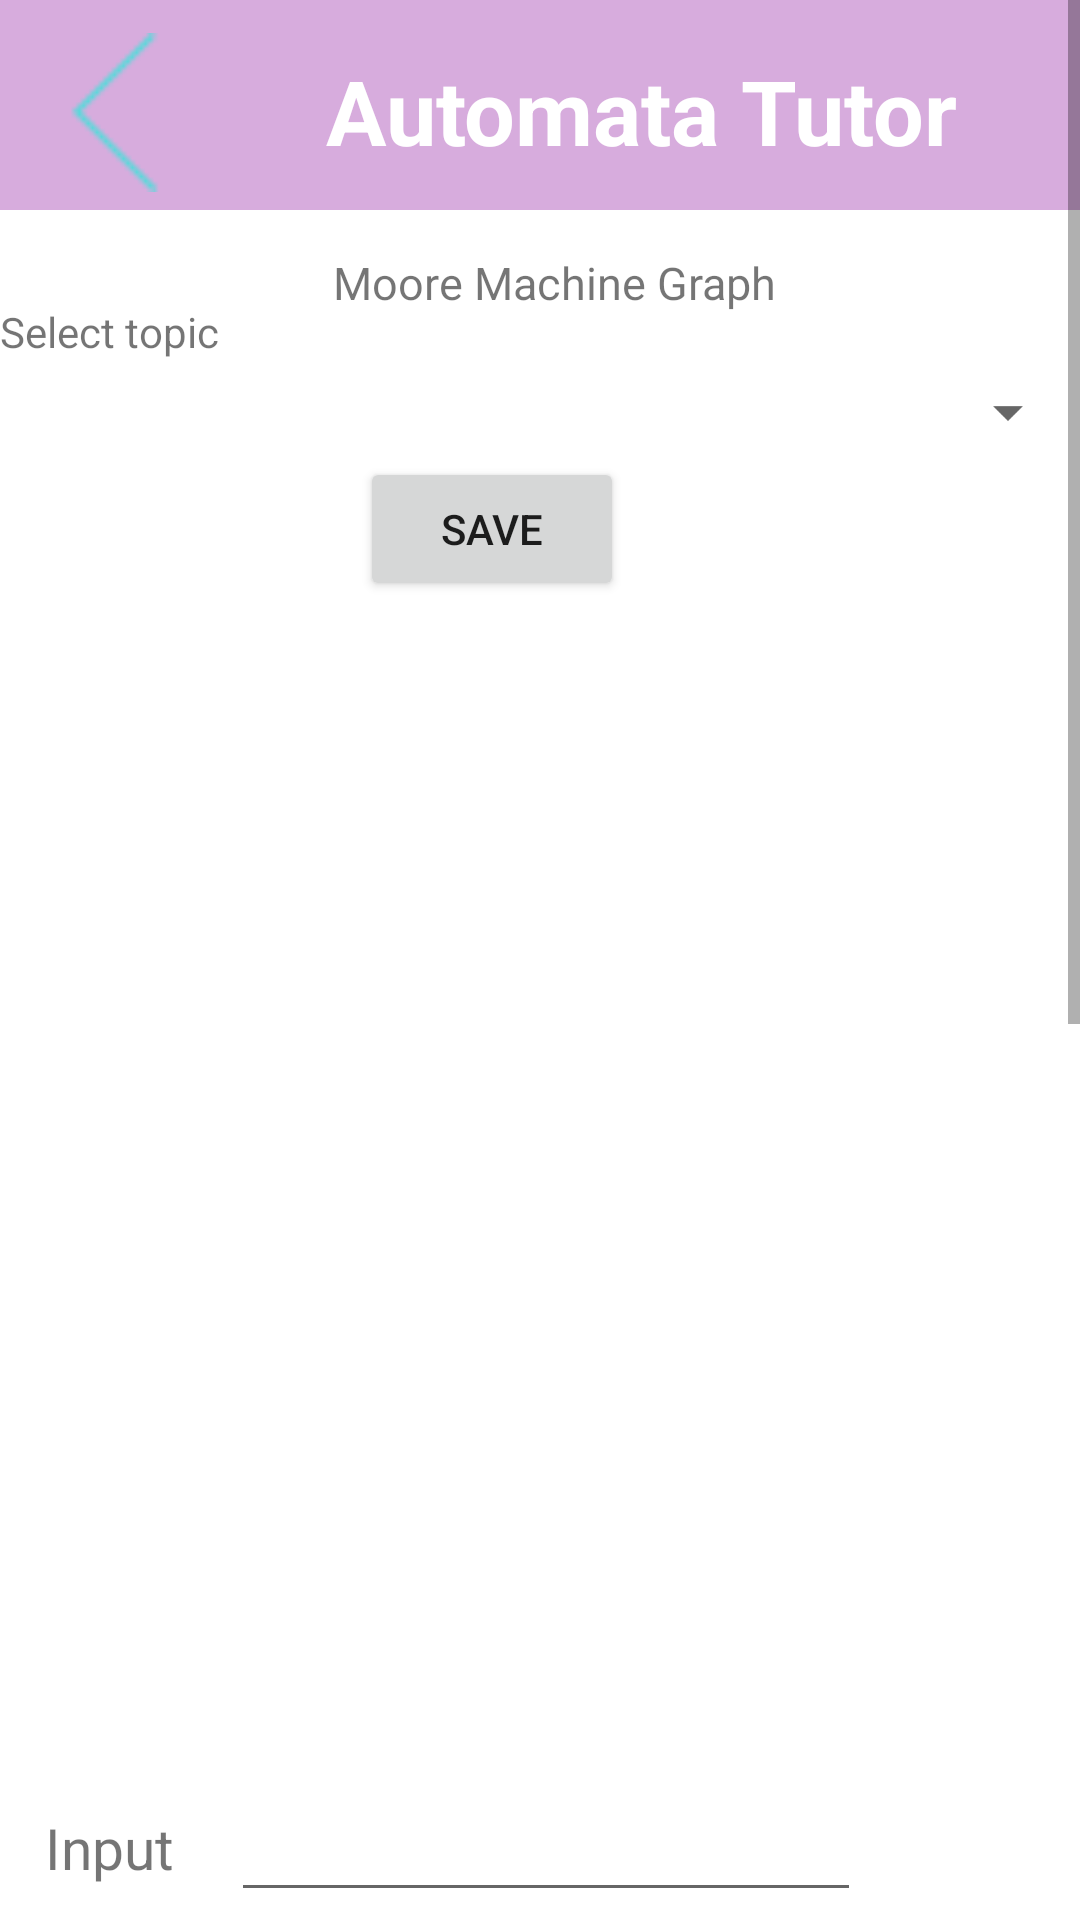

Reconstruct the res/layout file that produces this screen, plus the resources it refers to.
<!-- AndroidManifest.xml: application theme Theme.BiitAutomataTutor -->
<!-- res/layout/activity_moore_try_self.xml -->
<?xml version="1.0" encoding="utf-8"?>
<androidx.constraintlayout.widget.ConstraintLayout xmlns:android="http://schemas.android.com/apk/res/android"
    xmlns:app="http://schemas.android.com/apk/res-auto"
    xmlns:tools="http://schemas.android.com/tools"
    android:layout_width="match_parent"
    android:layout_height="match_parent"
    tools:context=".MooreTrySelf">

    <ScrollView
        android:layout_width="match_parent"
        android:layout_height="match_parent">

        <RelativeLayout
            android:layout_width="match_parent"
            android:layout_height="wrap_content"
            android:orientation="vertical"
            android:minHeight="1200dp">


            <View
                android:id="@+id/view5"
                android:layout_width="match_parent"
                android:layout_height="70dp"
                android:background="#D7ACDD" />

            <TextView
                android:id="@+id/textView"
                android:layout_width="wrap_content"
                android:layout_height="wrap_content"
                android:layout_alignBottom="@+id/view5"
                android:layout_alignParentEnd="true"
                android:layout_alignParentRight="true"
                android:layout_marginEnd="41dp"
                android:layout_marginRight="41dp"
                android:layout_marginBottom="13dp"
                android:scrollbarSize="35dp"
                android:text="Automata Tutor"
                android:textColor="@color/white"
                android:textSize="30dp"
                android:textStyle="bold" />

            <ImageView
                android:id="@+id/imageView2"
                android:layout_width="75dp"
                android:layout_height="53dp"
                android:layout_alignBottom="@+id/view5"
                android:layout_marginBottom="6dp"
                app:srcCompat="@drawable/backiconimg" />

            <TextView
                android:id="@+id/textView2"
                android:layout_width="341dp"
                android:layout_height="wrap_content"
                android:layout_below="@+id/view5"
                android:layout_alignParentStart="true"
                android:layout_alignParentLeft="true"
                android:layout_alignParentEnd="true"
                android:layout_alignParentRight="true"
                android:layout_marginStart="111dp"
                android:layout_marginLeft="111dp"
                android:layout_marginTop="14dp"
                android:layout_marginEnd="-41dp"
                android:layout_marginRight="-41dp"
                android:text="Moore Machine Graph"
                android:textSize="15dp" />

            <TextView
                android:id="@+id/textView3"
                android:layout_width="96dp"
                android:layout_height="wrap_content"
                android:layout_below="@+id/view5"
                android:layout_alignParentStart="true"
                android:layout_alignParentLeft="true"
                android:layout_alignParentEnd="true"
                android:layout_alignParentRight="true"
                android:layout_marginStart="15dp"
                android:layout_marginLeft="15dp"
                android:layout_marginTop="533dp"
                android:layout_marginEnd="300dp"
                android:layout_marginRight="300dp"
                android:text="Input"
                android:textSize="19dp" />

            <EditText
                android:id="@+id/txtInputUser"
                android:layout_width="wrap_content"
                android:layout_height="wrap_content"
                android:layout_below="@+id/view5"
                android:layout_alignParentEnd="true"
                android:layout_alignParentRight="true"
                android:layout_marginTop="526dp"
                android:layout_marginEnd="73dp"
                android:layout_marginRight="73dp"
                android:ems="10"
                android:inputType="textPersonName" />

            <Button
                android:id="@+id/btnShowGraphMoore"
                android:layout_width="wrap_content"
                android:layout_height="wrap_content"
                android:layout_below="@+id/view5"
                android:layout_alignParentEnd="true"
                android:layout_alignParentRight="true"
                android:layout_marginTop="586dp"
                android:layout_marginEnd="112dp"
                android:layout_marginRight="112dp"
                android:onClick="ShowGraph"
                android:text="Show Ouput" />

            <ImageView
                android:id="@+id/imgShowGraphMoore"
                android:layout_width="match_parent"
                android:layout_height="393dp"
                android:layout_below="@+id/view5"
                android:layout_marginTop="131dp"
                tools:srcCompat="@tools:sample/backgrounds/scenic" />

            <Spinner
                android:id="@+id/spinnerMoore"
                android:layout_width="match_parent"
                android:layout_height="wrap_content"
                android:layout_below="@+id/textView2"
                android:layout_marginTop="21dp"
                android:spinnerMode="dropdown" />

            <TextView
                android:id="@+id/textView5"
                android:layout_width="wrap_content"
                android:layout_height="wrap_content"
                android:layout_below="@+id/view5"
                android:layout_marginTop="31dp"
                android:text="Select topic" />

            <TextView
                android:id="@+id/txtViewStates123"
                android:layout_width="wrap_content"
                android:layout_height="wrap_content"
                android:layout_below="@+id/btnShowGraphMoore"
                android:layout_marginTop="57dp"
                android:text="States"
                android:textSize="17dp" />

            <TextView
                android:id="@+id/txtViewStates"
                android:layout_width="316dp"
                android:layout_height="wrap_content"
                android:layout_below="@+id/btnShowGraphMoore"
                android:layout_alignParentEnd="true"
                android:layout_alignParentRight="true"
                android:layout_marginStart="39dp"
                android:layout_marginLeft="39dp"
                android:layout_marginTop="60dp"
                android:layout_marginEnd="7dp"
                android:layout_marginRight="7dp"
                android:layout_toEndOf="@+id/txtViewStates123"
                android:layout_toRightOf="@+id/txtViewStates123"
                android:text="TextView"
                android:textSize="20dp" />

            <TextView
                android:id="@+id/txtViewStates1234"
                android:layout_width="wrap_content"
                android:layout_height="wrap_content"
                android:layout_below="@+id/txtViewStates123"
                android:layout_marginTop="76dp"
                android:text="Output"
                android:textSize="20dp" />

            <TextView
                android:id="@+id/txtViewOutput"
                android:layout_width="wrap_content"
                android:layout_height="wrap_content"
                android:layout_below="@+id/txtViewStates"
                android:layout_alignParentEnd="true"
                android:layout_alignParentRight="true"
                android:layout_marginStart="89dp"
                android:layout_marginLeft="89dp"
                android:layout_marginTop="67dp"
                android:layout_marginEnd="188dp"
                android:layout_marginRight="188dp"
                android:layout_toEndOf="@+id/txtViewStates1234"
                android:layout_toRightOf="@+id/txtViewStates1234"
                android:text="TextView"
                android:textSize="17dp" />

            <Button
                android:id="@+id/button3"
                android:layout_width="wrap_content"
                android:layout_height="wrap_content"
                android:layout_below="@+id/spinnerMoore"
                android:layout_alignParentEnd="true"
                android:layout_alignParentRight="true"
                android:layout_marginTop="3dp"
                android:layout_marginEnd="152dp"
                android:layout_marginRight="152dp"
                android:text="Save"
                android:onClick="saveFile"/>

        </RelativeLayout>
    </ScrollView>

</androidx.constraintlayout.widget.ConstraintLayout>
<!-- resources referenced by this layout -->
<resources>
  <!-- drawable backiconimg: png bitmap (drawable, 308 bytes) -->
  <style name="Theme.BiitAutomataTutor" parent="Theme.MaterialComponents.DayNight.DarkActionBar">
          
          <item name="colorPrimary">@color/purple_500</item>
          <item name="colorPrimaryVariant">@color/purple_700</item>
          <item name="colorOnPrimary">@color/white</item>
          
          <item name="colorSecondary">@color/teal_200</item>
          <item name="colorSecondaryVariant">@color/teal_700</item>
          <item name="colorOnSecondary">@color/black</item>
          
          <item name="android:statusBarColor" tools:targetApi="l">?attr/colorPrimaryVariant</item>
          
      </style>
  <!-- not gathered from this repository: default colours our renderer supplied (Android Studio template values) -->
  <color name="purple_500">#FF6200EE</color>
  <color name="purple_700">#FF3700B3</color>
  <color name="teal_200">#FF03DAC5</color>
  <color name="teal_700">#FF018786</color>
  <color name="black">#FF000000</color>
  <color name="white">#FFFFFFFF</color>
</resources>
